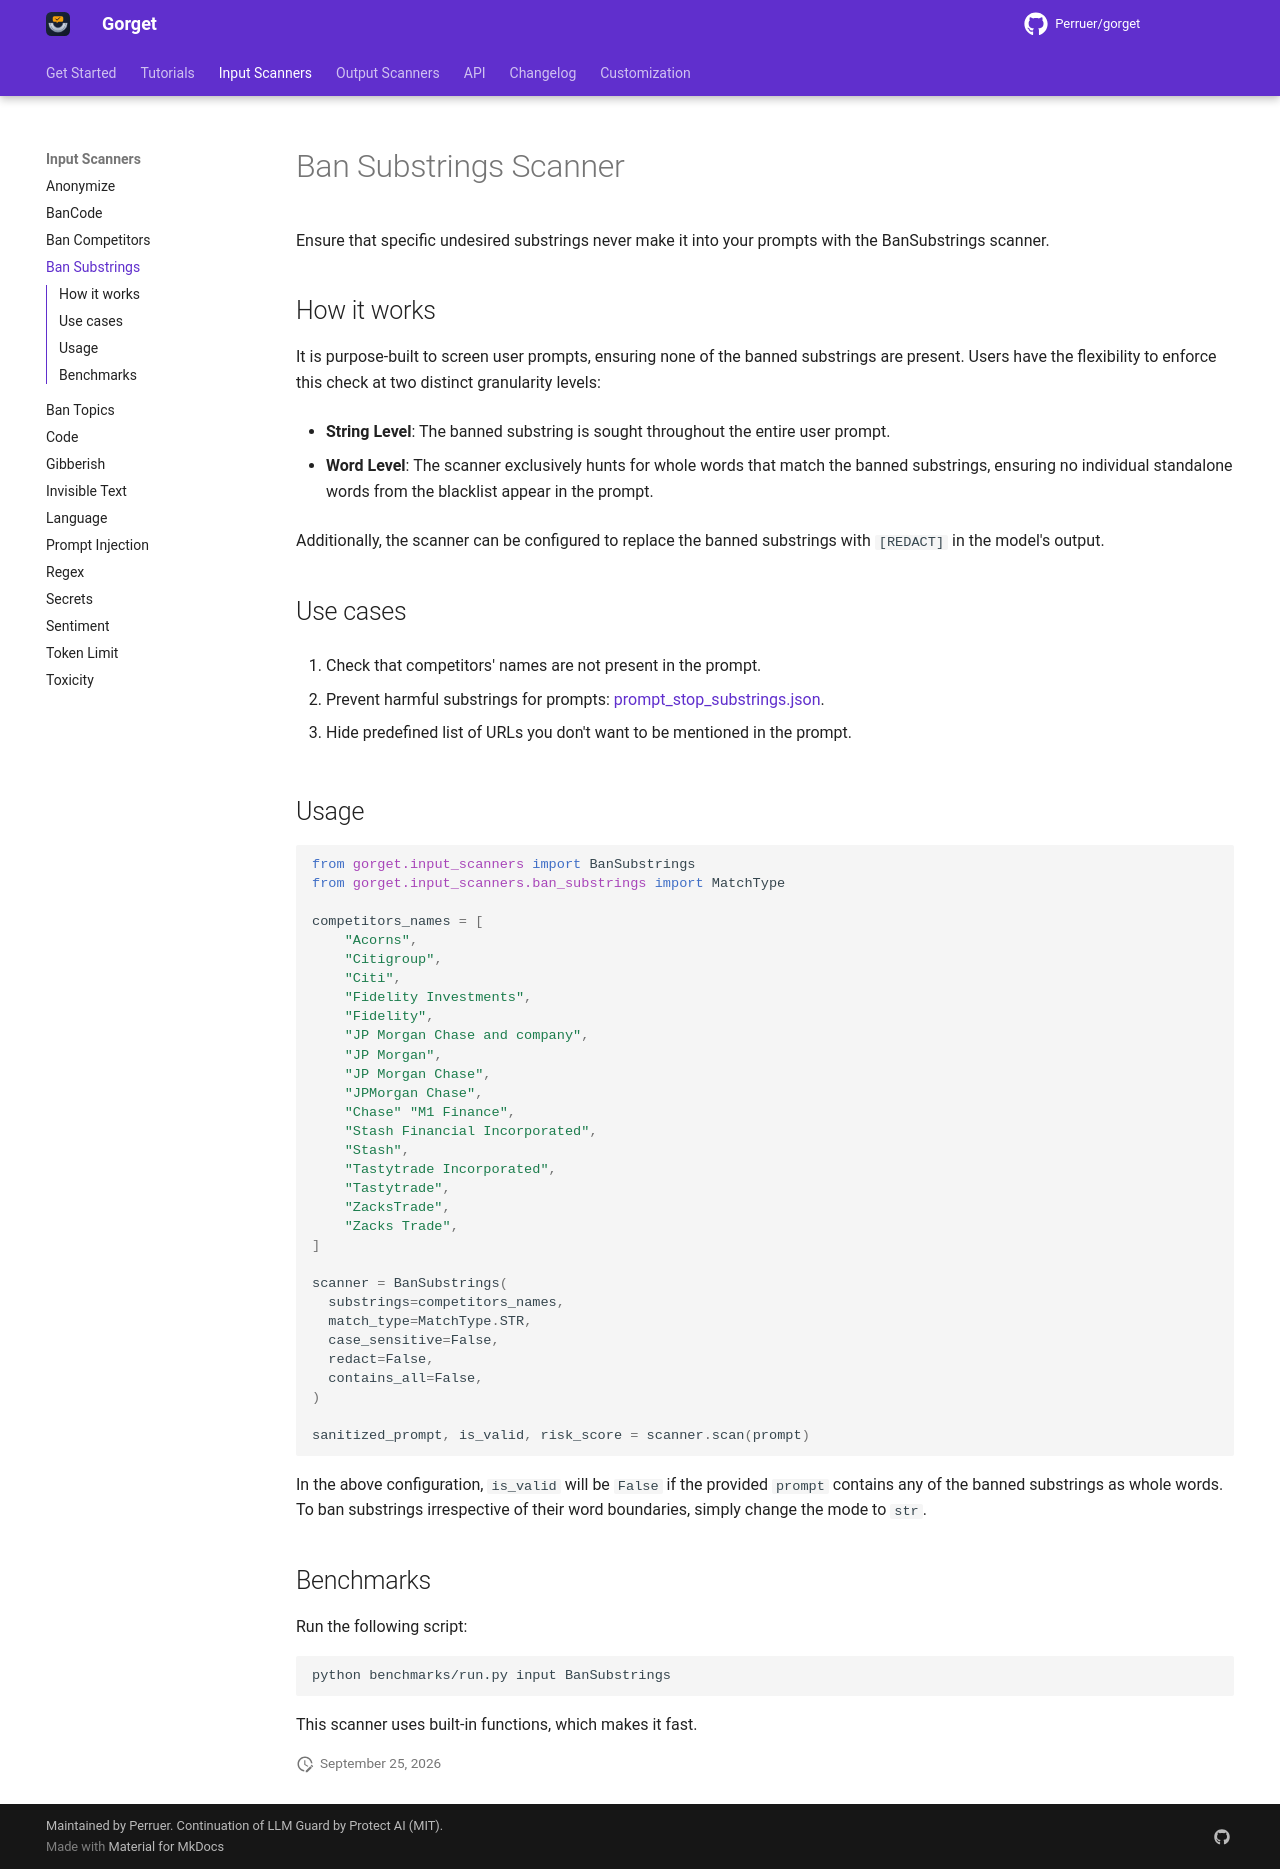

repository: Perruer/gorget · page: input_scanners/ban_substrings/index.html · generator: mkdocs

# Ban Substrings Scanner

Ensure that specific undesired substrings never make it into your prompts with the BanSubstrings scanner.

## How it works

It is purpose-built to screen user prompts, ensuring none of the banned substrings are present.
Users have the flexibility to enforce this check at two distinct granularity levels:

- **String Level**: The banned substring is sought throughout the entire user prompt.

- **Word Level**: The scanner exclusively hunts for whole words that match the banned substrings, ensuring no individual
  standalone words from the blacklist appear in the prompt.

Additionally, the scanner can be configured to replace the banned substrings with `[REDACT]` in the model's output.

## Use cases

1. Check that competitors' names are not present in the prompt.

2. Prevent harmful substrings for prompts: [prompt_stop_substrings.json](https://github.com/Perruer/gorget/blob/main/gorget/resources/prompt_stop_substrings.json).

3. Hide predefined list of URLs you don't want to be mentioned in the prompt.

## Usage

```python
from gorget.input_scanners import BanSubstrings
from gorget.input_scanners.ban_substrings import MatchType

competitors_names = [
    "Acorns",
    "Citigroup",
    "Citi",
    "Fidelity Investments",
    "Fidelity",
    "JP Morgan Chase and company",
    "JP Morgan",
    "JP Morgan Chase",
    "JPMorgan Chase",
    "Chase" "M1 Finance",
    "Stash Financial Incorporated",
    "Stash",
    "Tastytrade Incorporated",
    "Tastytrade",
    "ZacksTrade",
    "Zacks Trade",
]

scanner = BanSubstrings(
  substrings=competitors_names,
  match_type=MatchType.STR,
  case_sensitive=False,
  redact=False,
  contains_all=False,
)

sanitized_prompt, is_valid, risk_score = scanner.scan(prompt)
```

In the above configuration, `is_valid` will be `False` if the provided `prompt` contains any of the banned substrings as
whole words. To ban substrings irrespective of their word boundaries, simply change the mode to `str`.

## Benchmarks

Run the following script:

```sh
python benchmarks/run.py input BanSubstrings
```

This scanner uses built-in functions, which makes it fast.
